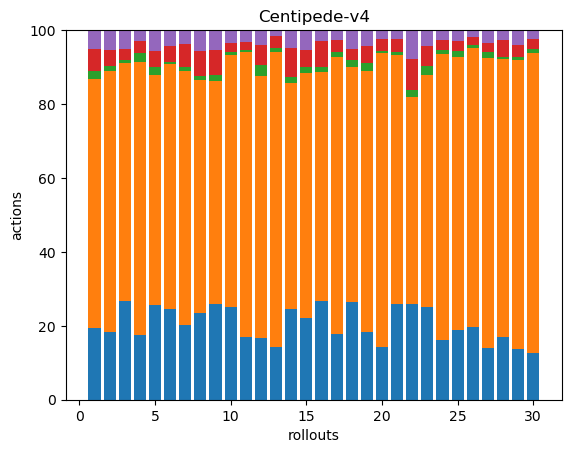

The file beside this chart, header and first rows:
49, 170, 5, 15, 13, 0, 0, 0, 0, 0, 0, 0, 0, 0, 0, 0, 0, 0
62, 238, 4, 15, 18, 0, 0, 0, 0, 0, 0, 0, 0, 0, 0, 0, 0, 0
62, 150, 2, 7, 12, 0, 0, 0, 0, 0, 0, 0, 0, 0, 0, 0, 0, 0
53, 222, 7, 10, 9, 0, 0, 0, 0, 0, 0, 0, 0, 0, 0, 0, 0, 0
51, 124, 4, 9, 11, 0, 0, 0, 0, 0, 0, 0, 0, 0, 0, 0, 0, 0
72, 195, 2, 12, 13, 0, 0, 0, 0, 0, 0, 0, 0, 0, 0, 0, 0, 0
54, 184, 3, 17, 10, 0, 0, 0, 0, 0, 0, 0, 0, 0, 0, 0, 0, 0
67, 181, 3, 20, 16, 0, 0, 0, 0, 0, 0, 0, 0, 0, 0, 0, 0, 0
49, 115, 3, 13, 10, 0, 0, 0, 0, 0, 0, 0, 0, 0, 0, 0, 0, 0
93, 252, 3, 9, 12, 1, 0, 0, 0, 0, 0, 0, 0, 0, 0, 0, 0, 0
82, 374, 2, 11, 15, 0, 0, 0, 0, 0, 0, 0, 0, 0, 0, 0, 0, 0
42, 178, 7, 14, 10, 0, 0, 0, 0, 0, 0, 0, 0, 0, 0, 0, 0, 0
53, 299, 4, 12, 6, 0, 0, 0, 0, 0, 0, 0, 0, 0, 0, 0, 0, 0
46, 115, 3, 15, 9, 0, 0, 0, 0, 0, 0, 0, 0, 0, 0, 0, 0, 0
59, 177, 4, 13, 14, 0, 0, 0, 0, 0, 0, 0, 0, 0, 0, 0, 0, 0
62, 144, 3, 16, 7, 0, 0, 0, 0, 0, 0, 0, 0, 0, 0, 0, 0, 0
41, 174, 3, 8, 6, 0, 0, 0, 0, 0, 0, 0, 0, 0, 0, 0, 0, 0
42, 101, 3, 5, 8, 0, 0, 0, 0, 0, 0, 0, 0, 0, 0, 0, 0, 0
67, 259, 7, 17, 16, 0, 0, 0, 0, 0, 0, 0, 0, 0, 0, 0, 0, 0
75, 417, 3, 16, 13, 0, 0, 0, 0, 0, 0, 0, 0, 0, 0, 0, 0, 0
84, 217, 3, 11, 8, 0, 0, 0, 0, 0, 0, 0, 0, 0, 0, 0, 0, 0
40, 87, 3, 13, 12, 0, 0, 0, 0, 0, 0, 0, 0, 0, 0, 0, 0, 0
52, 131, 5, 11, 9, 0, 0, 0, 0, 0, 0, 0, 0, 0, 0, 0, 0, 0
61, 290, 4, 10, 10, 0, 0, 0, 0, 0, 0, 0, 0, 0, 0, 0, 0, 0
72, 283, 6, 11, 11, 0, 0, 0, 0, 0, 0, 0, 0, 0, 0, 0, 0, 0
65, 249, 3, 7, 6, 0, 0, 0, 0, 0, 0, 0, 0, 0, 0, 0, 0, 0
44, 249, 5, 8, 11, 0, 0, 0, 0, 0, 0, 0, 0, 0, 0, 0, 0, 0
62, 274, 2, 17, 10, 0, 0, 0, 0, 0, 0, 0, 0, 0, 0, 0, 0, 0
49, 279, 3, 12, 14, 0, 0, 0, 0, 0, 0, 0, 0, 0, 0, 0, 0, 0
39, 248, 3, 9, 7, 0, 0, 0, 0, 0, 0, 0, 0, 0, 0, 0, 0, 0
